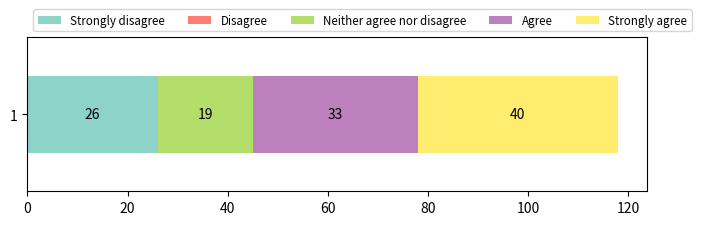

Write Python code to recreate this figure.
"""
=============================================
Discrete distribution as horizontal bar chart
=============================================

Stacked bar charts can be used to visualize discrete distributions.

This example visualizes the result of a survey in which people could rate
their agreement to questions on a five-element scale.

The horizontal stacking is achieved by calling `~.Axes.barh()` for each
category and passing the starting point as the cumulative sum of the
already drawn bars via the parameter ``left``.
"""

import numpy as np
import matplotlib.pyplot as plt
import pandas as pd

category_names = ['1' ]
results = {
    'Strongly disagree': [26],
    'Disagree': [0],
    'Neither agree nor disagree': [19],
    'Agree': [33],
    'Strongly agree': [40],
}


def survey(results, category_names):
    """
    Parameters
    ----------
    results : dict
        A mapping from question labels to a list of answers per category.
        It is assumed all lists contain the same number of entries and that
        it matches the length of *category_names*.
    category_names : list of str
        The category labels.
    """
    category_colors = plt.get_cmap('RdYlGn')(
        np.linspace(0.05, 0.85, ))
    df = pd.DataFrame(results, index=category_names)
    ax = df.plot.barh(stacked=True, cmap='Set3', figsize=(8, 2))
    print(ax.containers)
    for c in ax.containers:
        print(c)
        for v in c:
            print(v)
        # format the number of decimal places and replace 0 with an empty string
        labels = [f'{w:.0f}' if (w := v.get_width()) > 0 else '' for v in c]
        print(labels)

        ax.bar_label(c, labels=labels, label_type='center')
    ax.legend(ncol=5, bbox_to_anchor=(0, 1),
              loc='lower left', fontsize='small')


survey(results, category_names)
plt.show()

#############################################################################
#
# .. admonition:: References
#
#    The use of the following functions, methods, classes and modules is shown
#    in this example:
#
#    - `matplotlib.axes.Axes.barh` / `matplotlib.pyplot.barh`
#    - `matplotlib.axes.Axes.bar_label` / `matplotlib.pyplot.bar_label`
#    - `matplotlib.axes.Axes.legend` / `matplotlib.pyplot.legend`
